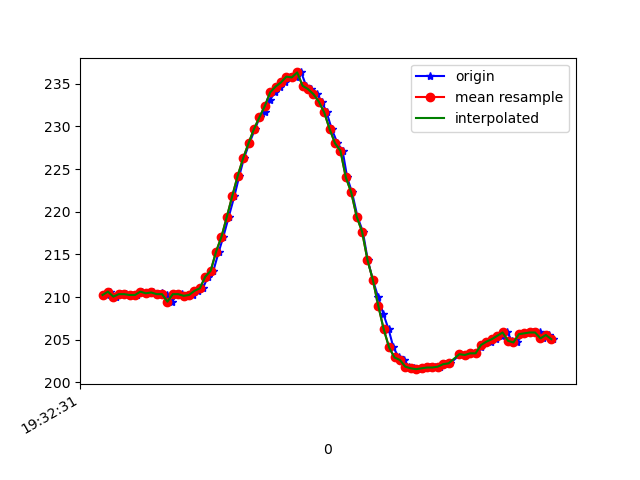

The table this chart was drawn from, first rows:
1617737551556, 433188260894704, 210.2539, -252.05078, -64.74609
1617737551569, 433188278749666, 210.6, -254.1, -66.21
1617737551588, 433188297733917, 210.1, -254.6, -65.53
1617737551607, 433188316779211, 210.4, -254.8, -64.75
1617737551628, 433188335824505, 210.4, -255.2, -64.94
1617737551645, 433188354839277, 210.3, -254.5, -65.92
1617737551666, 433188373915092, 210.3, -255, -65.53
1617737551686, 433188392960386, 210.6, -255.2, -65.23
1617737551704, 433188411914115, 210.4, -255, -65.82
1617737551728, 433188431203579, 210.5, -254.2, -65.23
1617737551747, 433188450218352, 210.4, -255, -65.82
1617737551761, 433188469446773, 210.4, -253.7, -65.62
1617737551779, 433188488461545, 210.3, -254.4, -65.23
1617737551797, 433188507659445, 209.5, -254.6, -64.94
1617737551817, 433188526674218, 210.4, -254.5, -65.14
1617737551835, 433188545688990, 210.4, -255.1, -64.84
1617737551855, 433188564673241, 210.2, -254.6, -64.45
1617737551874, 433188583749056, 210.3, -254.8, -64.45
1617737551893, 433188602824871, 210.7, -254.9, -64.55
1617737551911, 433188621870165, 211, -254.5, -64.26
1617737551930, 433188640854416, 212.4, -254.2, -64.16
1617737551950, 433188659960752, 213.1, -253.3, -63.48
1617737551970, 433188679006045, 215.3, -252.6, -63.09
1617737551987, 433188697959775, 217.1, -251.7, -61.43
1617737552007, 433188716944026, 219.4, -250.5, -60.35
1617737552028, 433188735989320, 221.9, -250.4, -59.18
1617737552046, 433188755095656, 224.2, -249.4, -57.23
1617737552063, 433188774171471, 226.3, -248.9, -55.76
1617737552083, 433188793155722, 228, -247.9, -54.39
1617737552104, 433188812231537, 229.7, -248.2, -53.12
1617737552121, 433188831246309, 231.1, -247.9, -52.05
1617737552140, 433188850261081, 231.6, -248, -50.2
1617737552159, 433188869336896, 233.1, -248, -50.2
1617737552178, 433188888443233, 234, -247.9, -48.54
1617737552197, 433188907458005, 234.7, -247.5, -47.75
1617737552216, 433188926594862, 235.2, -247.4, -47.36
1617737552235, 433188945701199, 235.8, -247.9, -47.36
1617737552255, 433188964715971, 235.7, -247.1, -46.88
1617737552275, 433188983730743, 236.3, -247, -46.78
1617737552293, 433189003386463, 234.8, -248.3, -47.85
1617737552311, 433189021943416, 234.4, -248.6, -48.54
1617737552333, 433189041019231, 233.8, -248.2, -49.32
1617737552351, 433189060003482, 232.9, -248.4, -51.56
1617737552369, 433189079079297, 231.6, -249.5, -53.32
1617737552388, 433189098185633, 229.7, -249.8, -54.79
1617737552409, 433189117017277, 228, -251.5, -56.05
1617737552428, 433189136154135, 227.1, -251.8, -58.01
1617737552445, 433189155138386, 224, -253.2, -58.98
1617737552463, 433189174153158, 222.3, -253.4, -60.64
1617737552483, 433189193259494, 219.4, -253.7, -61.82
1617737552503, 433189212274267, 217.7, -254.3, -62.7
1617737552521, 433189231319560, 214.4, -253.3, -63.18
1617737552540, 433189250364854, 212, -253, -63.87
1617737552560, 433189269410147, 210, -252.7, -64.84
1617737552579, 433189288424920, 208, -252.1, -64.55
1617737552598, 433189307775426, 206.2, -252.6, -65.23
1617737552616, 433189326698635, 204.1, -253, -65.82
1617737552636, 433189345743928, 202.9, -253.4, -65.53
1617737552655, 433189364789222, 202.6, -252.9, -65.33
1617737552673, 433189383834516, 201.9, -252.9, -65.62
1617737552692, 433189402818767, 201.7, -253.6, -65.23
... 26 more rows
